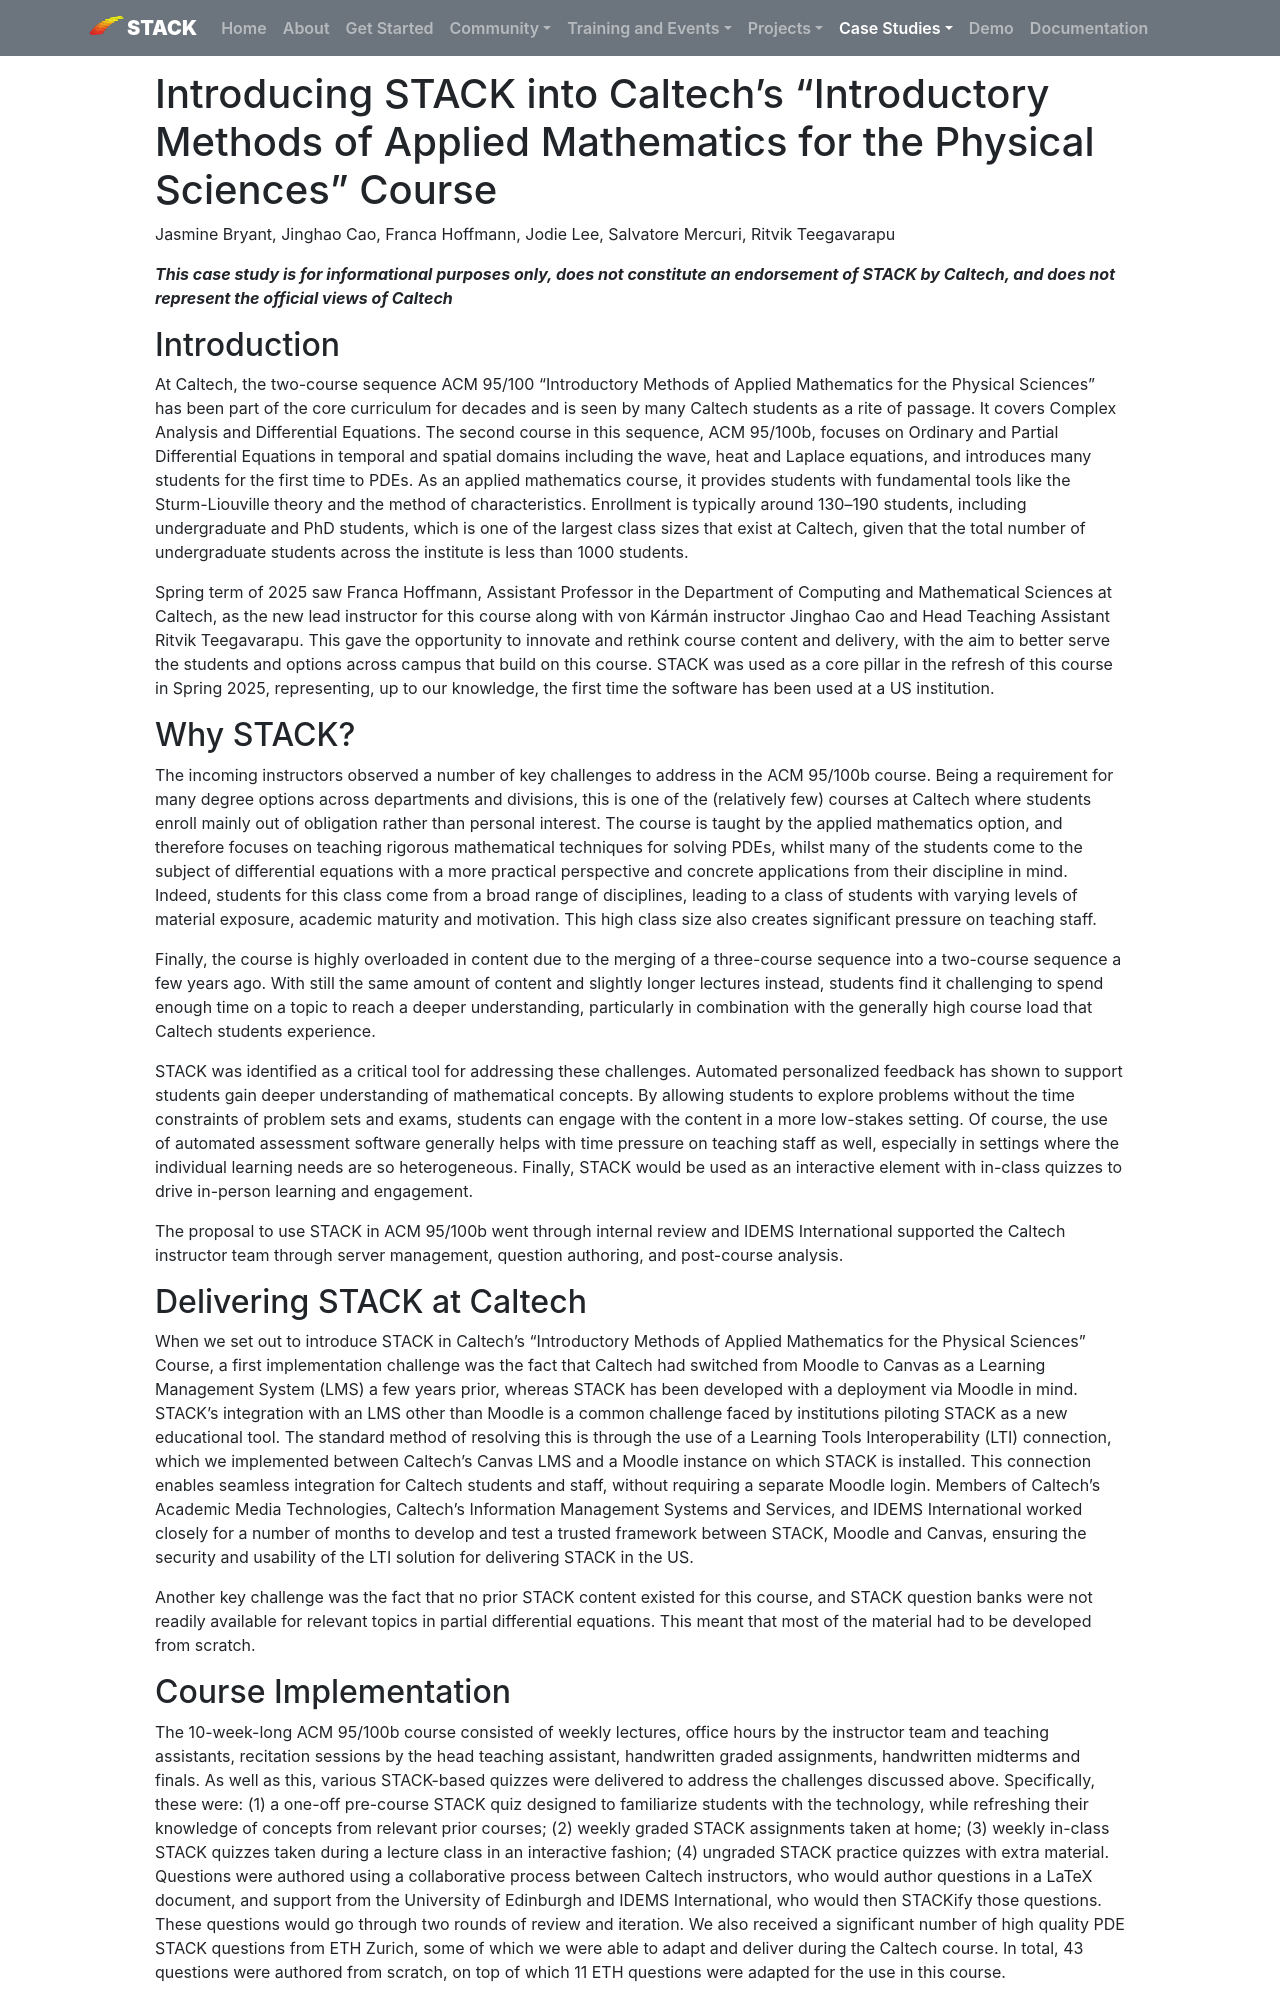

repository: maths/stack-web · page: CaseStudies/2026/Introducing_STACK_to_Caltech/index.html · generator: mkdocs

---
template: casestudy.html
title: Introducing STACK into Caltech’s “Introductory Methods of Applied Mathematics for the Physical Sciences” Course
authors: Jasmine Bryant, Jinghao Cao, Franca Hoffmann, Jodie Lee, Salvatore Mercuri, Ritvik Teegavarapu
shortdescription: A summary of the experience integrating STACK into Caltech's “Introductory Methods of Applied Mathematics for the Physical Sciences” course.
cardimage: caltech-card.png
cardimagealt: 
---


# Introducing STACK into Caltech’s “Introductory Methods of Applied Mathematics for the Physical Sciences” Course
Jasmine Bryant, Jinghao Cao, Franca Hoffmann, Jodie Lee, Salvatore Mercuri, Ritvik Teegavarapu

***This case study is for informational purposes only, does not constitute an endorsement of STACK by Caltech, and does not represent the official views of Caltech***


##  Introduction

At Caltech, the two-course sequence ACM 95/100 “Introductory Methods of Applied Mathematics for the Physical Sciences” has been part of the core curriculum for decades and is seen by many Caltech students as a rite of passage. It covers Complex Analysis and Differential Equations. The second course in this sequence, ACM 95/100b, focuses on Ordinary and Partial Differential Equations in temporal and spatial domains including the wave, heat and Laplace equations, and introduces many students for the first time to PDEs. As an applied mathematics course, it provides students with fundamental tools like the Sturm-Liouville theory and the method of characteristics. Enrollment is typically around 130–190 students, including undergraduate and PhD students, which is one of the largest class sizes that exist at Caltech, given that the total number of undergraduate students across the institute is less than 1000 students. 

Spring term of 2025 saw Franca Hoffmann, Assistant Professor in the Department of Computing and Mathematical Sciences at Caltech, as the new lead instructor for this course along with von Kármán instructor Jinghao Cao and Head Teaching Assistant Ritvik Teegavarapu. This gave the opportunity to innovate and rethink course content and delivery, with the aim to better serve the students and options across campus that build on this course. STACK was used as a core pillar in the refresh of this course in Spring 2025, representing, up to our knowledge, the first time the software has been used at a US institution.


## Why STACK?

The incoming instructors observed a number of key challenges to address in the ACM 95/100b course. Being a requirement for many degree options across departments and divisions, this is one of the (relatively few) courses at Caltech where students enroll mainly out of obligation rather than personal interest. The course is taught by the applied mathematics option, and therefore focuses on teaching rigorous mathematical techniques for solving PDEs, whilst many of the students come to the subject of differential equations with a more practical perspective and concrete applications from their discipline in mind. Indeed, students for this class come from a broad range of disciplines, leading to a class of students with varying levels of material exposure, academic maturity and motivation. This high class size also creates significant pressure on teaching staff. 

Finally, the course is highly overloaded in content due to the merging of a three-course sequence into a two-course sequence a few years ago. With still the same amount of content and slightly longer lectures instead, students find it challenging to spend enough time on a topic to reach a deeper understanding, particularly in combination with the generally high course load that Caltech students experience. 

STACK was identified as a critical tool for addressing these challenges. Automated personalized feedback has shown to support students gain deeper understanding of mathematical concepts. By allowing students to explore problems without the time constraints of problem sets and exams, students can engage with the content in a more low-stakes setting. Of course, the use of automated assessment software generally helps with time pressure on teaching staff as well, especially in settings where the individual learning needs are so heterogeneous. Finally, STACK would be used as an interactive element with in-class quizzes to drive in-person learning and engagement.

The proposal to use STACK in ACM 95/100b went through internal review and IDEMS International supported the Caltech instructor team through server management, question authoring, and post-course analysis.


## Delivering STACK at Caltech

When we set out to introduce STACK in Caltech’s “Introductory Methods of Applied Mathematics for the Physical Sciences” Course, a first implementation challenge was the fact that Caltech had switched from Moodle to Canvas as a Learning Management System (LMS) a few years prior, whereas STACK has been developed with a deployment via Moodle in mind. STACK’s integration with an LMS other than Moodle is a common challenge faced by institutions piloting STACK as a new educational tool. The standard method of resolving this is through the use of a Learning Tools Interoperability (LTI) connection, which we implemented between Caltech’s Canvas LMS and a Moodle instance on which STACK is installed. This connection enables seamless integration for Caltech students and staff, without requiring a separate Moodle login. Members of Caltech’s Academic Media Technologies, Caltech’s Information Management Systems and Services, and IDEMS International worked closely for a number of months to develop and test a trusted framework between STACK, Moodle and Canvas, ensuring the security and usability of the LTI solution for delivering STACK in the US.

Another key challenge was the fact that no prior STACK content existed for this course, and STACK question banks were not readily available for relevant topics in partial differential equations. This meant that most of the material had to be developed from scratch.
